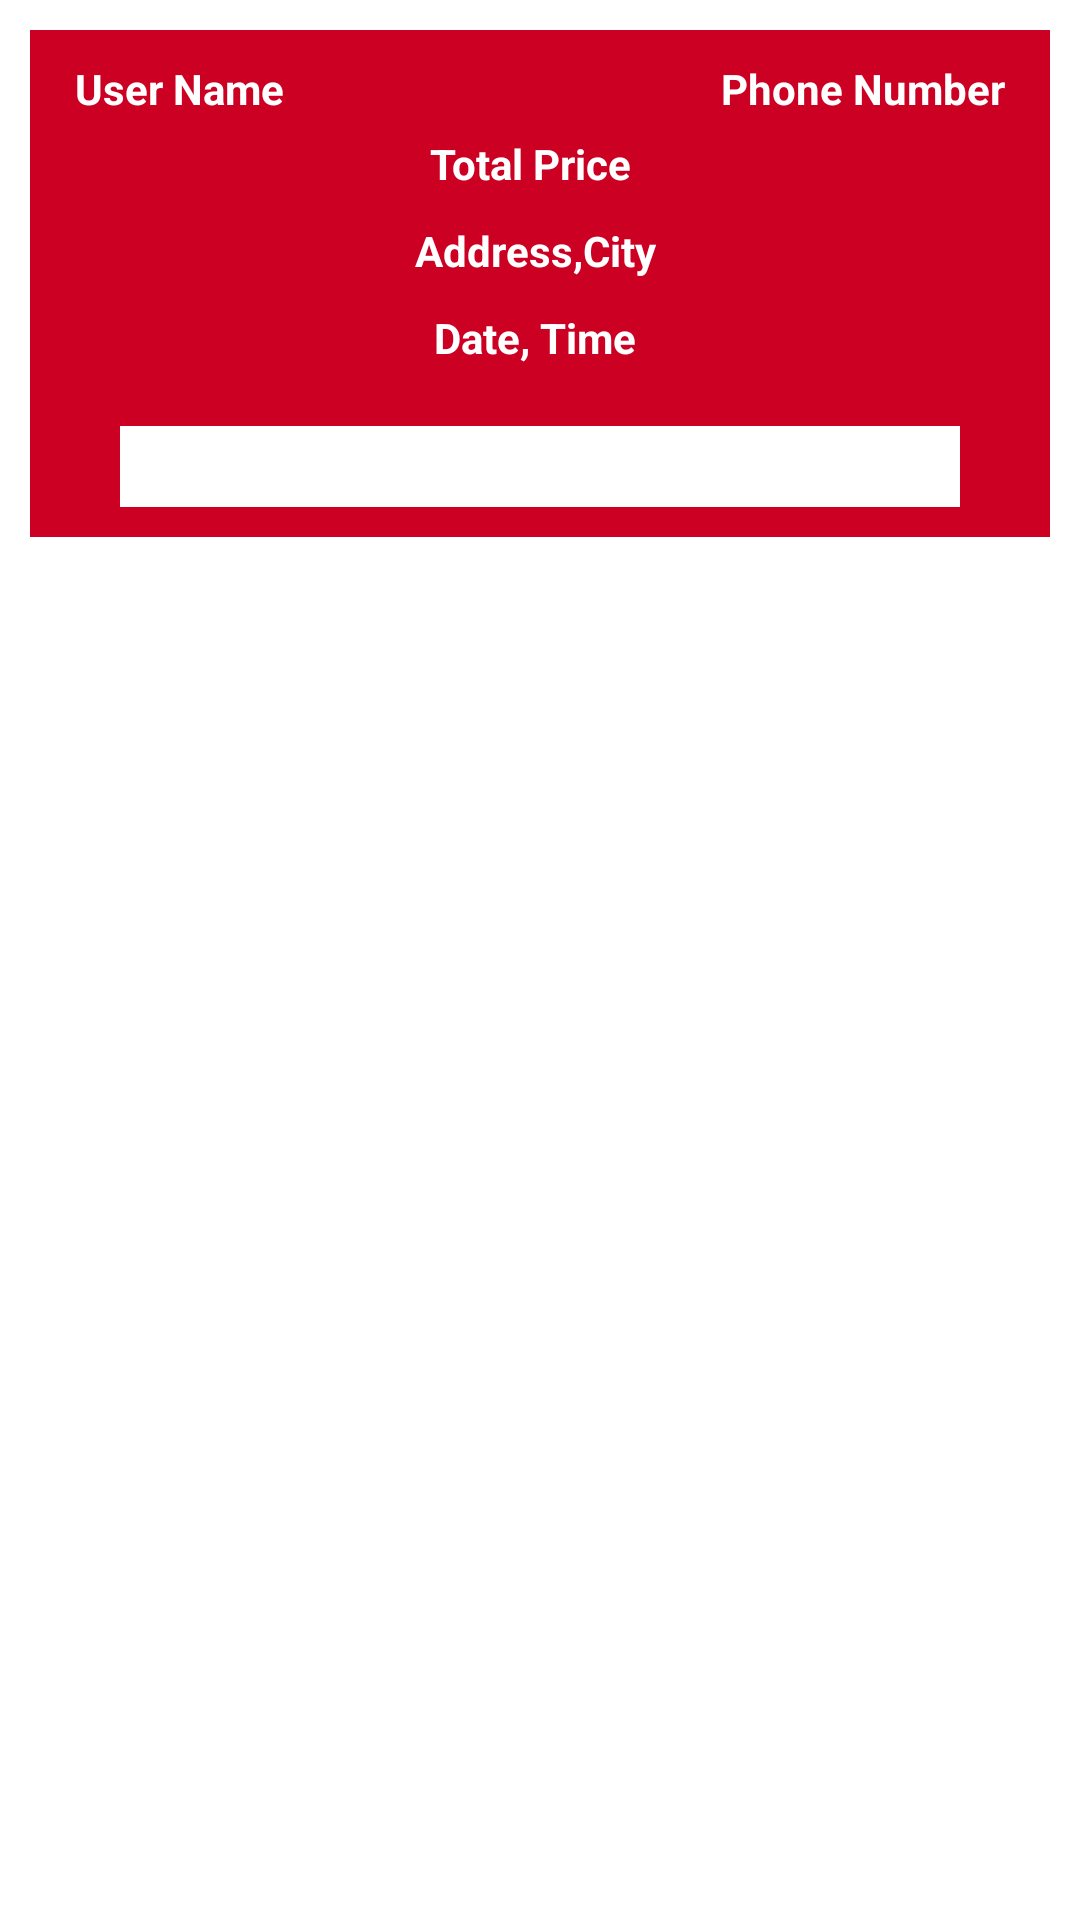

Here is an Android app screen rendered from its layout file. Give the layout XML and the strings, colors and styles it references.
<!-- AndroidManifest.xml: application theme Theme.AdminApp -->
<!-- res/layout/orders_layout.xml -->
<?xml version="1.0" encoding="utf-8"?>
<RelativeLayout xmlns:android="http://schemas.android.com/apk/res/android"
    android:layout_width="match_parent"
    android:layout_height="wrap_content">

    <RelativeLayout
        android:padding="10dp"
        android:layout_margin="10dp"
        android:layout_width="match_parent"
        android:layout_height="wrap_content"
        android:background="@color/colorPrimaryDark"
        >

        <TextView
            android:id='@+id/order_user_name'
            android:layout_width="160dp"
            android:layout_height="wrap_content"
            android:text="User Name  "
            android:textSize="14dp"
            android:textStyle="bold"
            android:textColor="@android:color/white"
            android:layout_marginLeft="5dp"
            />

        <TextView
            android:id='@+id/order_phone_number'
            android:layout_width="160dp"
            android:layout_height="wrap_content"
            android:text="Phone Number"
            android:textSize="14dp"
            android:textStyle="bold"
            android:textAlignment="viewEnd"
            android:textColor="@android:color/white"
            android:layout_marginLeft="5dp"
            android:layout_marginRight="5dp"
            android:layout_alignParentEnd="true"
            />

        <TextView
            android:id='@+id/order_total_price'
            android:layout_width="match_parent"
            android:layout_height="wrap_content"
            android:text="Total Price  "
            android:textSize="14dp"
            android:textStyle="bold"
            android:layout_marginTop="25dp"
            android:gravity="center"
            android:textColor="@android:color/white"

            />

        <TextView
            android:id='@+id/order_address_city'
            android:layout_width="match_parent"
            android:layout_height="wrap_content"
            android:text="Address,City "
            android:textSize="14dp"
            android:textStyle="bold"
            android:layout_marginTop="10dp"
            android:gravity="center"
            android:layout_below="@+id/order_total_price"
            android:textColor="@android:color/white"

            />

        <TextView
            android:id='@+id/order_date_time'
            android:layout_width="match_parent"
            android:layout_height="wrap_content"
            android:text="Date, Time "
            android:textSize="14dp"
            android:textStyle="bold"
            android:layout_marginTop="10dp"
            android:gravity="center"
            android:layout_below="@+id/order_address_city"
            android:textColor="@android:color/white"

            />

        <Button
            android:id='@+id/show_all_products_btn'
            android:layout_width="match_parent"
            android:layout_height="wrap_content"
            android:layout_below="@+id/order_date_time"
            android:layout_marginLeft="20dp"
            android:layout_marginTop="20dp"
            android:layout_marginRight="20dp"
            android:background="@color/white"
            android:text="Show Ordered Products"
            android:textAllCaps="false"
            android:textColor="@android:color/white"
            android:textSize="20dp" />


    </RelativeLayout>

</RelativeLayout>
<!-- resources referenced by this layout -->
<resources>
  <color name="colorPrimaryDark">#cc0022</color>
  <color name="white">#FFFFFFFF</color>
</resources>
